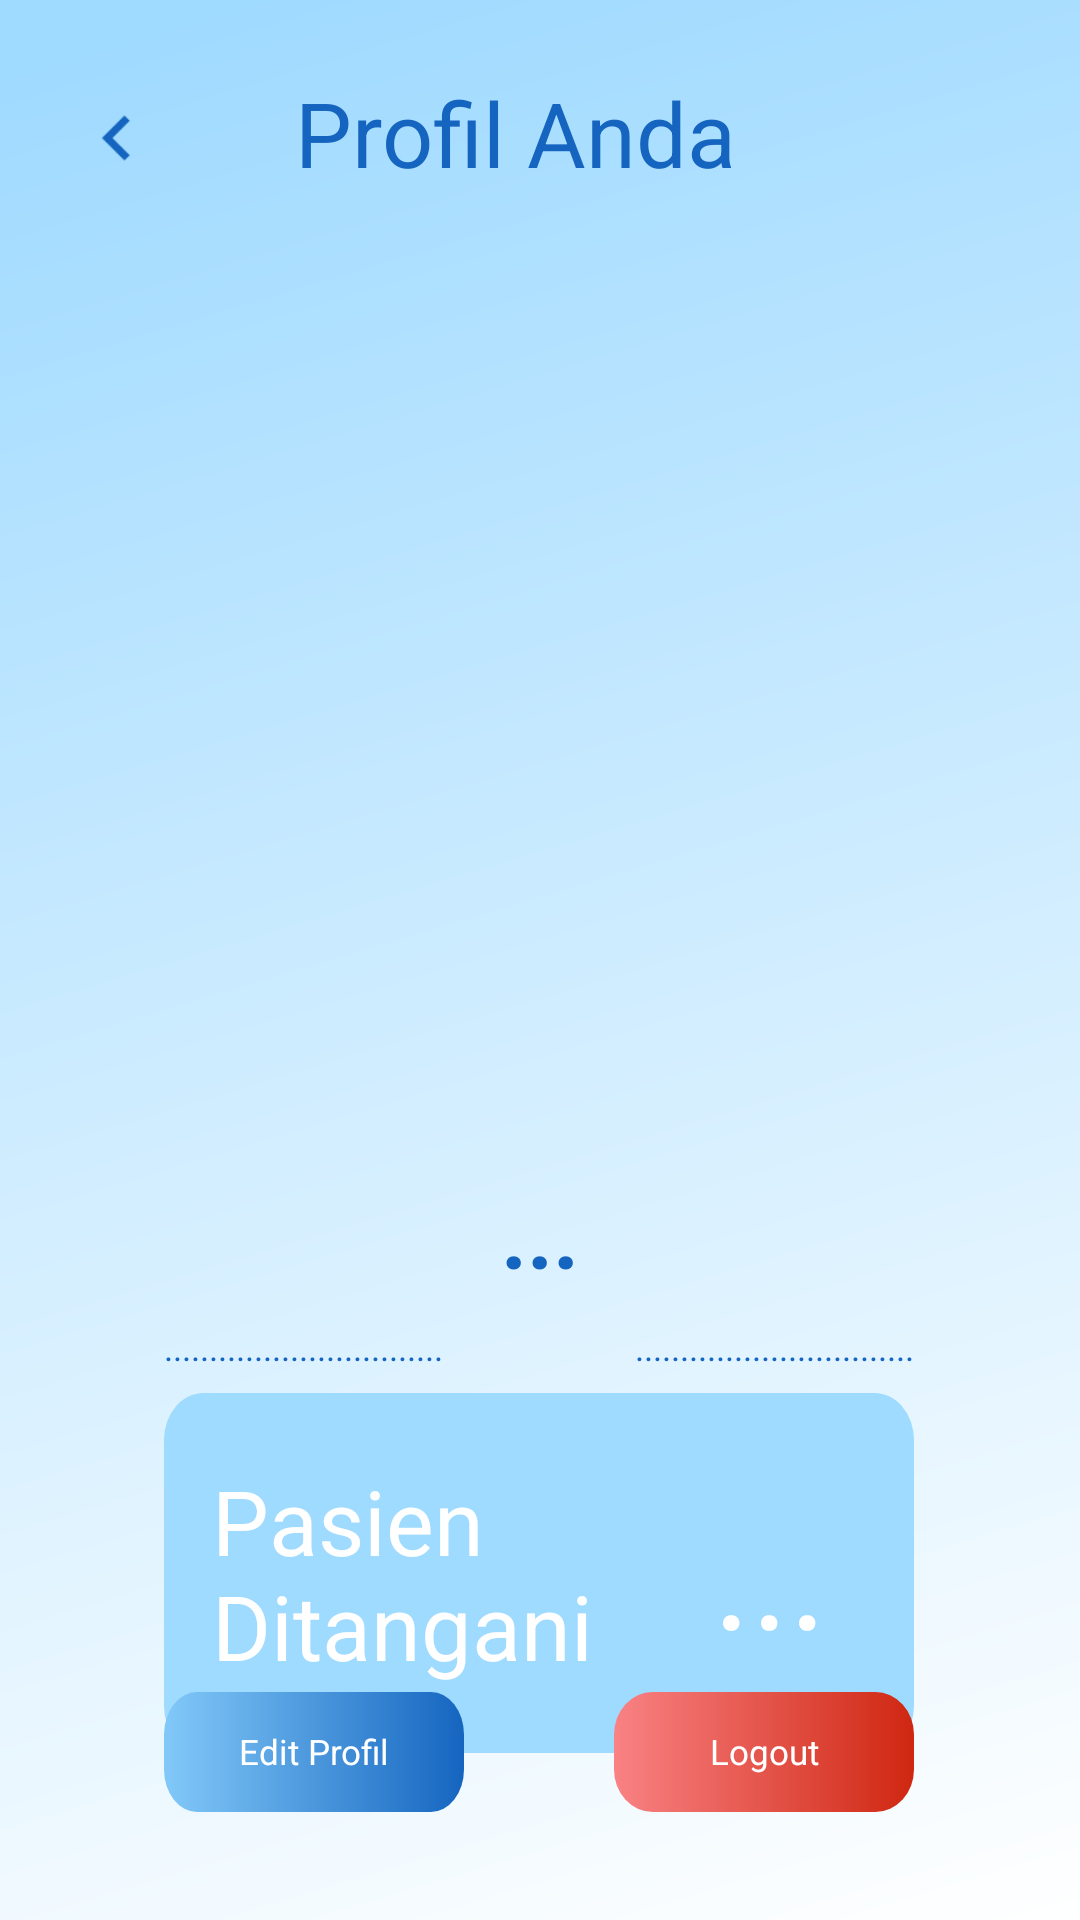

The Android layout XML behind this screen, and the referenced resources:
<!-- AndroidManifest.xml: application theme AppTheme -->
<!-- res/layout/activity_profile.xml -->
<?xml version="1.0" encoding="utf-8"?>
<androidx.constraintlayout.widget.ConstraintLayout xmlns:android="http://schemas.android.com/apk/res/android"
    xmlns:app="http://schemas.android.com/apk/res-auto"
    xmlns:tools="http://schemas.android.com/tools"
    android:id="@+id/main"
    android:background="@drawable/bg_prfl_act"
    android:layout_width="match_parent"
    android:layout_height="match_parent"
    tools:context=".ui.profile.ProfileActivity">


    <androidx.appcompat.widget.Toolbar
        android:id="@+id/my_toolbar"
        android:layout_width="match_parent"
        android:layout_height="85dp"
        android:elevation="4dp"
        android:padding="24dp"
        android:theme="@style/ThemeOverlay.AppCompat.ActionBar"
        app:layout_constraintTop_toTopOf="parent"
        app:popupTheme="@style/ThemeOverlay.AppCompat.Light"
        tools:layout_editor_absoluteX="0dp">

        <androidx.constraintlayout.widget.ConstraintLayout
            android:layout_width="match_parent"
            android:layout_height="match_parent">

            <ImageButton
                android:id="@+id/btnBackProfile"
                android:layout_width="30dp"
                android:layout_height="30dp"
                android:layout_alignParentStart="true"
                android:layout_centerVertical="true"
                android:background="@null"
                android:scaleType="fitCenter"
                android:src="@drawable/ic_arrow_back"
                app:layout_constraintBottom_toBottomOf="@+id/tvTitleProfile"
                app:layout_constraintStart_toStartOf="parent"
                android:contentDescription="@string/back" />

            <TextView
                android:id="@+id/tvTitleProfile"
                style="@style/Txt30PoppinsBold"
                android:layout_width="wrap_content"
                android:layout_height="wrap_content"
                android:layout_centerInParent="true"
                android:text="@string/profil_anda"
                android:textColor="@color/blue_start"
                app:layout_constraintBottom_toBottomOf="parent"
                app:layout_constraintEnd_toEndOf="parent"
                app:layout_constraintStart_toStartOf="@+id/btnBackProfile"
                app:layout_constraintTop_toTopOf="parent" />

            <ProgressBar
                android:id="@+id/progressBar"
                style="?android:attr/progressBarStyle"
                android:layout_width="wrap_content"
                android:layout_height="wrap_content"
                android:visibility="gone"
                app:layout_constraintBottom_toBottomOf="parent"
                app:layout_constraintEnd_toEndOf="parent"
                app:layout_constraintStart_toEndOf="@+id/tvTitleProfile"
                app:layout_constraintTop_toTopOf="parent" />
        </androidx.constraintlayout.widget.ConstraintLayout>

    </androidx.appcompat.widget.Toolbar>
    <ImageView
        android:id="@+id/icProfilePic"
        android:layout_width="229dp"
        android:layout_height="238dp"
        android:layout_marginTop="44dp"
        app:layout_constraintEnd_toEndOf="parent"
        app:layout_constraintStart_toStartOf="parent"
        app:layout_constraintTop_toBottomOf="@+id/my_toolbar"
        app:srcCompat="@drawable/ic_profile_pic"
        android:contentDescription="@string/icon_profil" />

    <Button
        android:id="@+id/btnEditProfile"
        android:layout_width="100dp"
        android:layout_height="40dp"
        android:layout_marginBottom="36dp"
        android:background="@drawable/bg_btn_gradient_editprf"
        android:text="@string/edit_profil"
        android:textAllCaps="false"
        android:textAppearance="@style/Txt115AbuLatoReg"
        android:textColor="#FFFFFF"
        app:layout_constraintBottom_toBottomOf="parent"
        app:layout_constraintEnd_toEndOf="parent"
        app:layout_constraintHorizontal_bias="0.0"
        app:layout_constraintStart_toStartOf="@+id/constraintLayout5"
        app:layout_constraintTop_toBottomOf="@+id/constraintLayout5"
        app:layout_constraintVertical_bias="1.0" />

    <Button
        android:id="@+id/btnLogout"
        android:layout_width="100dp"
        android:layout_height="40dp"
        android:layout_marginBottom="36dp"
        android:background="@drawable/bg_btn_gradient_logout"
        android:text="@string/logout"
        android:textAllCaps="false"
        android:textAppearance="@style/Txt115AbuLatoReg"
        android:textColor="#FFFFFF"
        app:layout_constraintBottom_toBottomOf="parent"
        app:layout_constraintEnd_toEndOf="@+id/constraintLayout5"
        app:layout_constraintHorizontal_bias="1.0"
        app:layout_constraintStart_toStartOf="parent"
        app:layout_constraintTop_toBottomOf="@+id/constraintLayout5"
        app:layout_constraintVertical_bias="1.0" />

    <androidx.constraintlayout.widget.ConstraintLayout
        android:id="@+id/constraintLayout5"
        android:layout_width="250dp"
        android:layout_height="120dp"
        android:background="@drawable/bg_rect_profile"
        app:layout_constraintBottom_toBottomOf="parent"
        app:layout_constraintEnd_toEndOf="parent"
        app:layout_constraintHorizontal_bias="0.496"
        app:layout_constraintStart_toStartOf="parent"
        app:layout_constraintTop_toBottomOf="@+id/tvEmailProfile"
        app:layout_constraintVertical_bias="0.118">


        <TextView
            android:id="@+id/tvCountPatients"
            style="@style/Txt48PoppinsBold"
            android:layout_width="wrap_content"
            android:layout_height="wrap_content"
            android:layout_gravity="center"
            android:text="@string/titik_tiga"
            android:textColor="@color/white"
            app:layout_constraintBottom_toBottomOf="@+id/tvNewPasswordEdit"
            app:layout_constraintEnd_toEndOf="parent"
            app:layout_constraintHorizontal_bias="0.578"
            app:layout_constraintStart_toEndOf="@+id/tvNewPasswordEdit"
            app:layout_constraintTop_toTopOf="@+id/tvNewPasswordEdit" />

        <TextView
            android:id="@+id/tvNewPasswordEdit"
            style="@style/Txt30LatoBold"
            android:layout_width="wrap_content"
            android:layout_height="wrap_content"
            android:layout_gravity="center"
            android:layout_marginStart="16dp"
            android:text="@string/pasien_nditangani"
            android:textColor="@color/white"
            app:layout_constraintBottom_toBottomOf="parent"
            app:layout_constraintStart_toStartOf="parent"
            app:layout_constraintTop_toTopOf="parent" />

    </androidx.constraintlayout.widget.ConstraintLayout>

    <TextView
        android:id="@+id/tvNameProfile"
        style="@style/Txt30PoppinsBold"
        android:layout_width="wrap_content"
        android:layout_height="wrap_content"
        android:layout_marginTop="24dp"
        android:gravity="center"
        android:textColor="@color/blue_start"
        android:text="@string/titik_tiga"
        android:textStyle="bold"
        app:layout_constraintEnd_toEndOf="parent"
        app:layout_constraintStart_toStartOf="parent"
        app:layout_constraintTop_toBottomOf="@+id/icProfilePic" />

    <TextView
        android:id="@+id/tvNoHPProfile"
        android:layout_width="wrap_content"
        android:layout_height="wrap_content"
        android:layout_marginVertical="10dp"
        style="@style/Txt115LatoBold"
        android:text="@string/titik_banyak_nospace"
        android:textColor="@color/blue_start"
        app:layout_constraintStart_toStartOf="@+id/constraintLayout5"
        app:layout_constraintTop_toBottomOf="@+id/tvNameProfile" />

    <TextView
        android:id="@+id/tvEmailProfile"
        style="@style/Txt115LatoBold"
        android:layout_width="wrap_content"
        android:layout_height="wrap_content"
        android:textColor="@color/blue_start"
        android:text="@string/titik_banyak_nospace"
        app:layout_constraintEnd_toEndOf="@+id/constraintLayout5"
        app:layout_constraintTop_toTopOf="@+id/tvNoHPProfile" />

    <View
        android:id="@+id/loadingOverlay"
        android:layout_width="match_parent"
        android:layout_height="match_parent"
        android:background="#80000000"
        android:clickable="true"
        android:focusable="true"
        android:visibility="gone"
        app:layout_constraintBottom_toBottomOf="parent"
        app:layout_constraintEnd_toEndOf="parent"
        app:layout_constraintStart_toStartOf="parent"
        app:layout_constraintTop_toTopOf="parent" />

    

</androidx.constraintlayout.widget.ConstraintLayout>
<!-- resources referenced by this layout -->
<resources>
  <color name="blue_start">#1565C0</color>
  <color name="white">#FFFFFFFF</color>
  <!-- drawable bg_prfl_act (drawable) -->
  <vector xmlns:android="http://schemas.android.com/apk/res/android"
      xmlns:aapt="http://schemas.android.com/aapt"
      android:width="1080dp"
      android:height="2400dp"
      android:viewportWidth="1080"
      android:viewportHeight="2400">
    <path
        android:pathData="M0,0h1080v2400h-1080z">
      <aapt:attr name="android:fillColor">
        <gradient 
            android:startX="89.5"
            android:startY="56.5"
            android:endX="985.5"
            android:endY="2443"
            android:type="linear">
          <item android:offset="0" android:color="#FF9FDAFF"/>
          <item android:offset="1" android:color="#FFFFFFFF"/>
        </gradient>
      </aapt:attr>
    </path>
  </vector>
  <!-- drawable bg_rect_profile (drawable) -->
  <vector xmlns:android="http://schemas.android.com/apk/res/android"
      android:width="662dp"
      android:height="268dp"
      android:viewportWidth="662"
      android:viewportHeight="268">
    <path
        android:pathData="M35,0L627,0A35,35 0,0 1,662 35L662,233A35,35 0,0 1,627 268L35,268A35,35 0,0 1,0 233L0,35A35,35 0,0 1,35 0z"
        android:fillColor="#9FDAFF"/>
  </vector>
  <string name="back">back</string>
  <string name="edit_profil">Edit Profil</string>
  <string name="icon_profil">icon profil</string>
  <string name="logout">Logout</string>
  <string name="pasien_nditangani">Pasien\nDitangani</string>
  <string name="profil_anda">Profil Anda</string>
  <string name="titik_banyak_nospace">...............................</string>
  <string name="titik_tiga">...</string>
  <style name="Txt115AbuLatoReg">
          <item name="android:textColorHint">@color/abu_abu_landing</item>
          <item name="fontFamily">@font/lato_regular</item>
          <item name="android:textSize">11.5sp</item>
      </style>
  <style name="Txt115LatoBold">
          <item name="android:textSize">11.5sp</item> 
          <item name="fontFamily">@font/lato_bold</item>
      </style>
  <style name="Txt30LatoBold">
          <item name="fontFamily">@font/lato_bold</item>
          <item name="android:textSize">30dp</item>
      </style>
  <style name="Txt30PoppinsBold">
          <item name="fontFamily">@font/poppins_bold</item>
          <item name="android:textSize">30sp</item>
      </style>
  <style name="Txt48PoppinsBold">
          <item name="fontFamily">@font/poppins_bold</item>
          <item name="android:textSize">48sp</item>
      </style>
  <style name="AppTheme" parent="Theme.AppCompat.Light.NoActionBar">
          
          <item name="colorPrimary">#004AAD</item>
          <item name="colorPrimaryDark">#003C8A</item>
          <item name="colorAccent">#82C9F9</item>
          <item name="android:windowFullscreen">true</item>
          <item name="android:windowNoTitle">true</item>
  
          <item name="android:windowAnimationStyle">@style/FadeActivityAnimation</item>
      </style>
  <color name="abu_abu_landing">#4B4B4B</color>
  <style name="FadeActivityAnimation" parent="@android:style/Animation.Activity">
          <item name="android:activityOpenEnterAnimation">@anim/fade_in</item>
          <item name="android:activityOpenExitAnimation">@anim/fade_out</item>
          <item name="android:activityCloseEnterAnimation">@anim/fade_in</item>
          <item name="android:activityCloseExitAnimation">@anim/fade_out</item>
      </style>
</resources>
